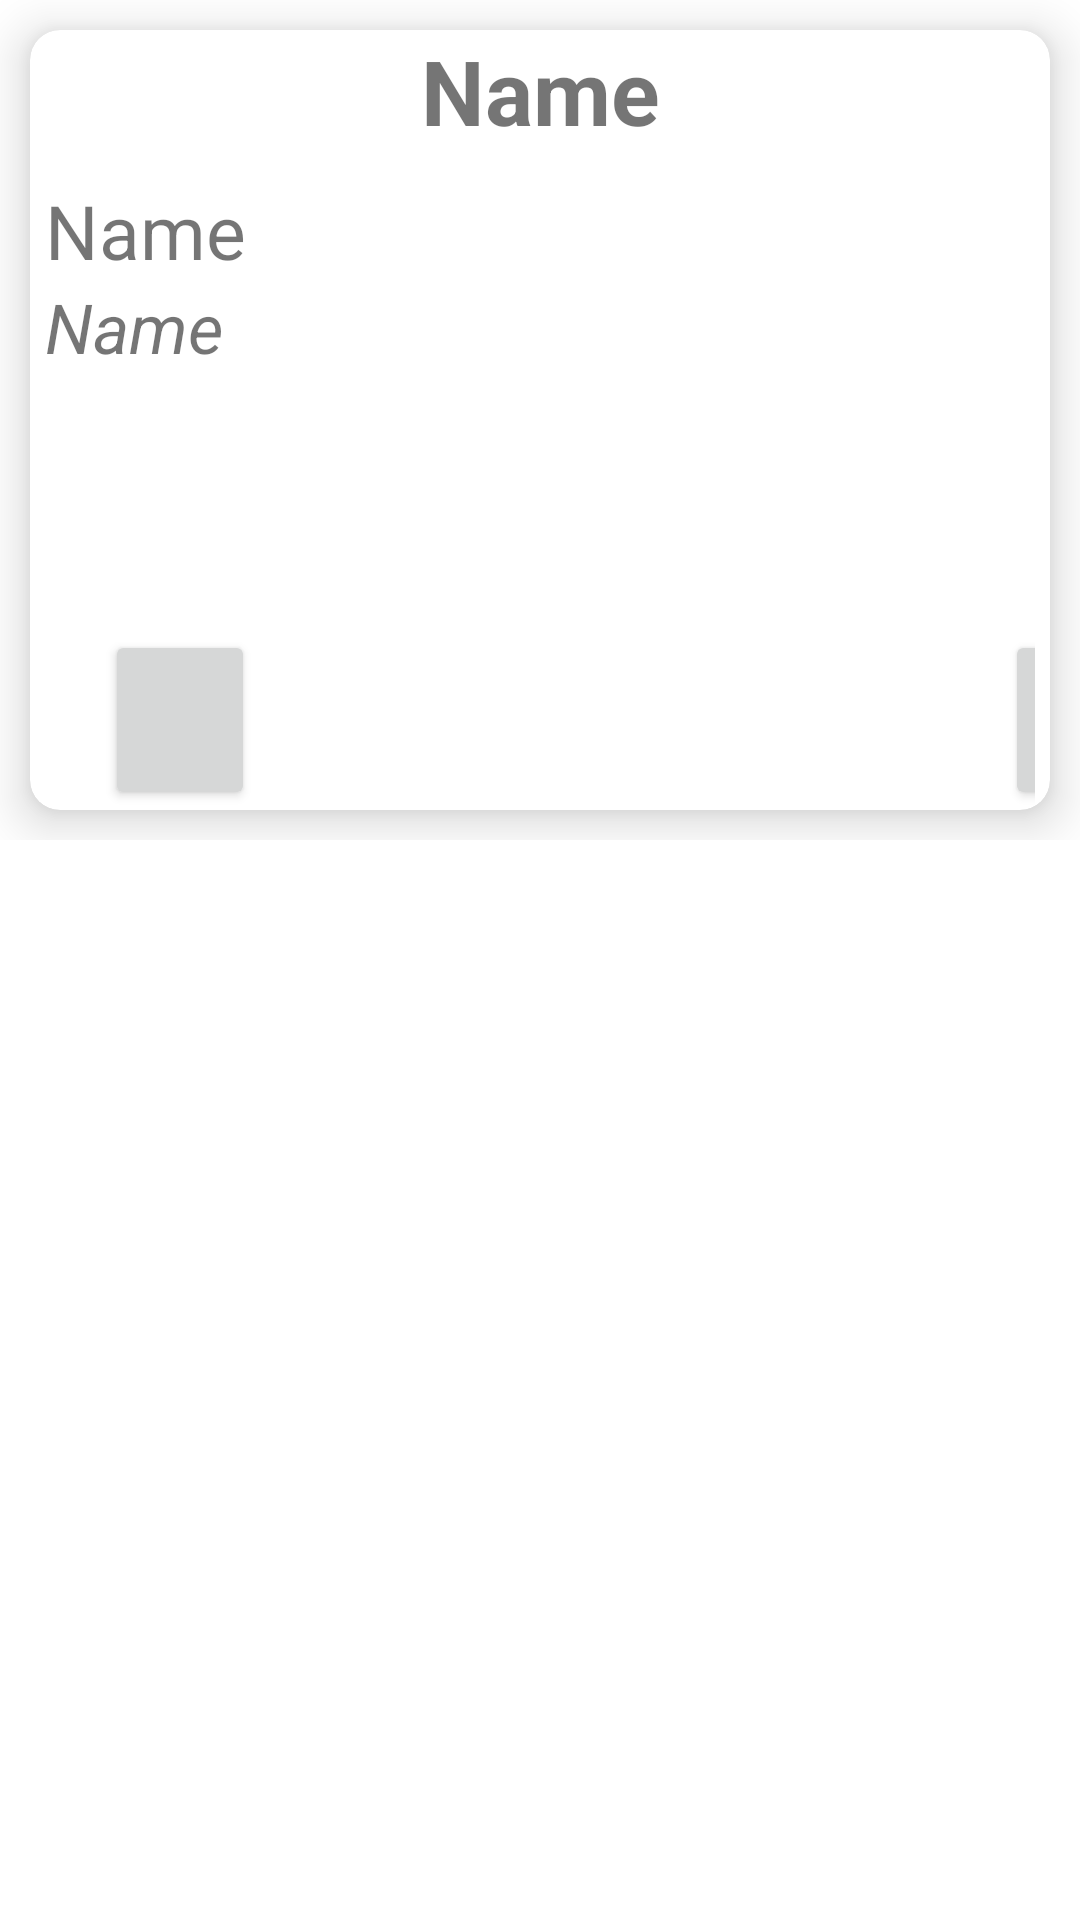

Write the Android layout XML for this screen, with the resource values it uses.
<!-- AndroidManifest.xml: application theme Theme.Flash_Card -->
<!-- res/layout/activity_content_display.xml -->
<?xml version="1.0" encoding="utf-8"?>
<RelativeLayout  xmlns:android="http://schemas.android.com/apk/res/android"
    android:layout_width="match_parent"
    android:layout_height="match_parent"
    xmlns:app="http://schemas.android.com/apk/res-auto">

    <RelativeLayout
        android:layout_width="match_parent"
        android:layout_height="280dp">

        <androidx.cardview.widget.CardView
            android:layout_width="match_parent"
            android:layout_height="match_parent"
            android:layout_marginStart="10dp"
            android:layout_marginTop="10dp"
            android:layout_marginEnd="10dp"
            android:layout_marginBottom="10dp"
            app:cardCornerRadius="10dp"
            app:cardElevation="10dp">

            <LinearLayout
                android:layout_width="match_parent"
                android:layout_height="match_parent"
                android:orientation="vertical">

                <LinearLayout
                    android:layout_width="match_parent"
                    android:layout_height="180dp"
                    android:layout_marginBottom="20sp"
                    android:orientation="vertical">

                    <TextView
                        android:id="@+id/titleName"
                        android:layout_width="match_parent"
                        android:layout_height="50dp"
                        android:layout_marginStart="5dp"
                        android:layout_marginEnd="5dp"
                        android:textAlignment="center"
                        android:text="@string/name"
                        android:textStyle="bold"
                        android:textSize="30sp" />

                    <TextView
                        android:id="@+id/contextName"
                        android:layout_width="match_parent"
                        android:layout_height="wrap_content"
                        android:layout_marginStart="5dp"
                        android:layout_marginEnd="5dp"
                        android:text="@string/name"
                        android:textSize="25sp" />

                    <TextView
                        android:id="@+id/sentenceName"
                        android:layout_width="match_parent"
                        android:layout_height="90dp"
                        android:layout_marginStart="5dp"
                        android:layout_marginEnd="5dp"
                        android:textStyle="italic"
                        android:text="@string/name"
                        android:textSize="23sp" />
                </LinearLayout>


                <LinearLayout
                    android:layout_width="match_parent"
                    android:layout_height="60dp"
                    android:layout_marginStart="5dp"
                    android:layout_marginEnd="5dp"
                    android:layout_marginBottom="10sp"
                    android:orientation="horizontal">

                    <Button
                        android:id="@+id/editTopic"
                        android:layout_width="50dp"
                        android:layout_height="60dp"
                        android:layout_marginStart="20dp"
                        android:paddingStart="10dp"
                        android:paddingEnd="0dp"
                        app:icon="@android:drawable/ic_menu_edit" />

                    <Button
                        android:id="@+id/deleteTopic"
                        android:layout_width="50dp"
                        android:layout_height="60dp"
                        android:layout_marginStart="250dp"
                        android:layout_marginEnd="20dp"
                        android:padding="10dp"
                        android:paddingStart="10dp"
                        android:paddingEnd="0dp"
                        app:icon="@android:drawable/ic_menu_delete" />

                </LinearLayout>


            </LinearLayout>

        </androidx.cardview.widget.CardView>

    </RelativeLayout>

</RelativeLayout >
<!-- resources referenced by this layout -->
<resources>
  <string name="name">Name</string>
  <style name="Theme.Flash_Card" parent="Theme.MaterialComponents.DayNight.NoActionBar">
          
          <item name="colorPrimary">@color/purple_500</item>
          <item name="colorPrimaryVariant">@color/purple_700</item>
          <item name="colorOnPrimary">@color/white</item>
          
          <item name="colorSecondary">@color/teal_200</item>
          <item name="colorSecondaryVariant">@color/teal_700</item>
          <item name="colorOnSecondary">@color/black</item>
          
          <item name="android:statusBarColor">?attr/colorPrimaryVariant</item>
          
      </style>
  <!-- not gathered from this repository: default colours our renderer supplied (Android Studio template values) -->
  <color name="purple_500">#FF6200EE</color>
  <color name="purple_700">#FF3700B3</color>
  <color name="teal_200">#FF03DAC5</color>
  <color name="teal_700">#FF018786</color>
  <color name="black">#FF000000</color>
  <color name="white">#FFFFFFFF</color>
</resources>
